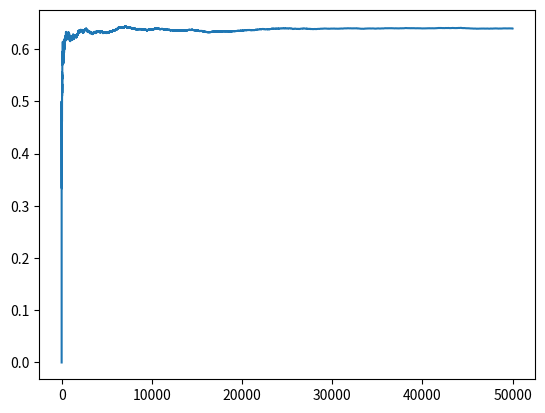

The script that saved this image:
import matplotlib.pyplot as plt 
import numpy as np
from random import randint
from scipy.stats import poisson

p = 1/50
seats = 420
sold = 430
n = 50000

no_shows = []

for _ in range(n):
    no_shows.append(sum(randint(1,50)==1 for _ in range(sold)))

N = np.arange(1,n+1,1)
Xn = []
tot = 0
for i in range(len(no_shows)):
    tot += no_shows[i] < sold-seats
    Xn.append(tot / (i+1))

print(Xn[-1])
plt.plot(N,Xn)
plt.show()

# plt.hist(no_shows, density=True, bins=24)
# X = np.arange(1, 30, 1)
# Y = poisson.pmf(X, mu=sold*p)
# plt.plot(X,Y)

# from math import exp,factorial
# lam = p*sold
# Prob = 0
# for i in range(sold-seats):
#     Prob += lam**i*exp(-lam)/factorial(i)

# print(Prob)

# Prob = 0
# for i in range(seats+1,sold+1):
#     Prob += p**(sold-i)*(1-p)**i*comb(sold,i)

# print(Prob)

# overbooked, total = 0,0
# for _ in range(100000):
#     total += 1
#     overbooked += (sold-sum(randint(1,50)==1 for _ in range(sold))) > seats

# print(overbooked / total)

